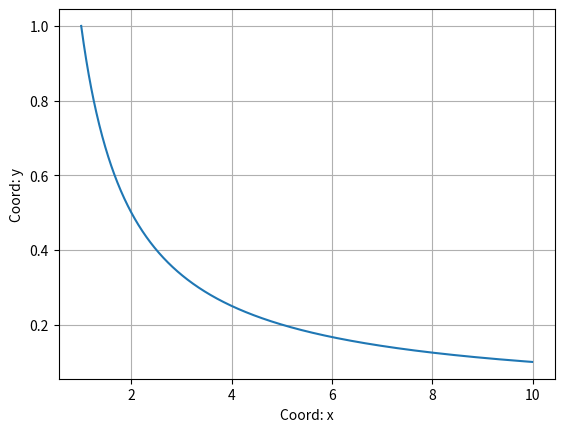

Python code for this plot:
import matplotlib.pyplot as plt
import numpy as np

def para(a, b, c, xa, xb, N, title='parabola'):
    x = np.arange(xa, xb, N)
    y = a*x**2 + b*x + c
    plt.xlabel('Coord: x')
    plt.ylabel('Coord: y')
    plt.grid()
    plt.plot(x, y)
    plt.savefig('pic_22.png')


def giper(k, xa, xb, N, title='giperbola'):
    x = np.arange(xa, xb, N)
    y = k/x
    plt.xlabel('Coord: x')
    plt.ylabel('Coord: y')
    plt.grid()
    plt.plot(x, y)
    plt.savefig('pic_22--.png')

giper(1, 1, 10, 0.01)
